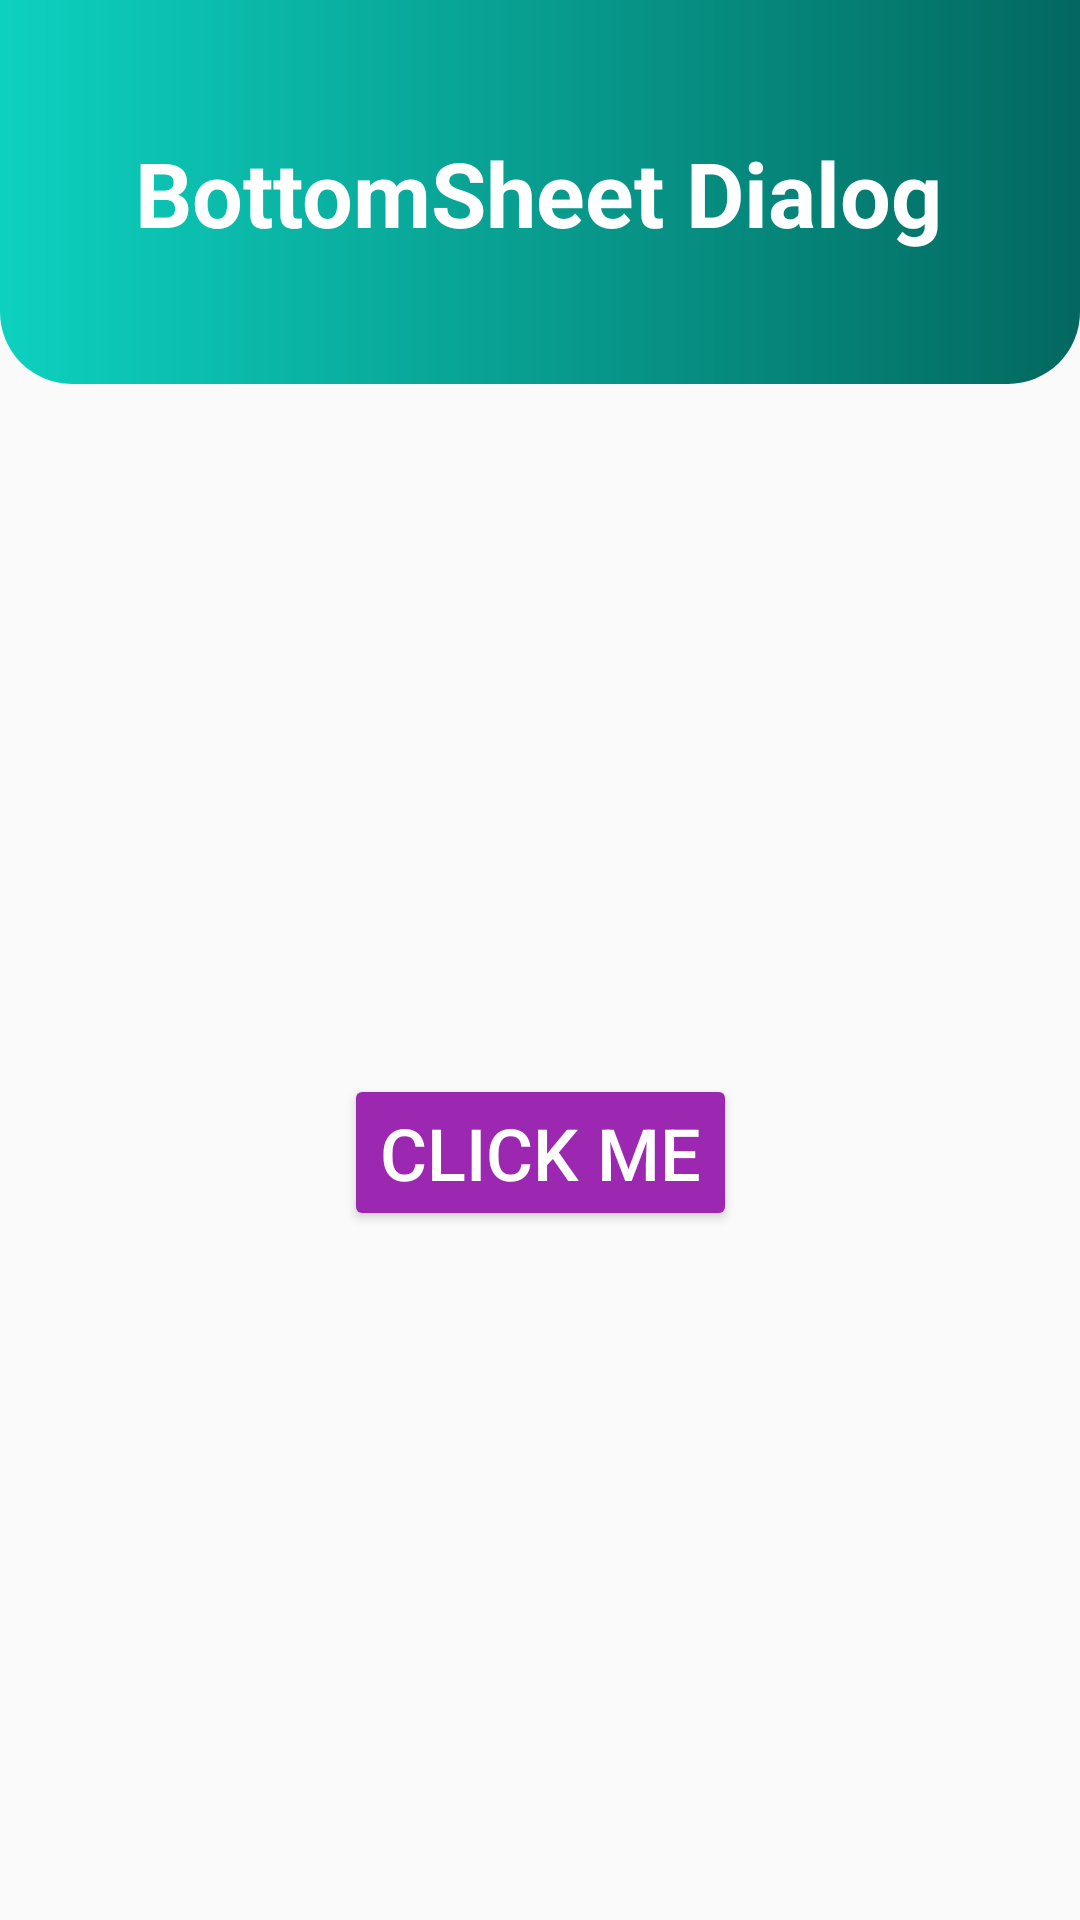

This screen was rendered from an Android layout file. Write that file and the resources it references.
<!-- AndroidManifest.xml: application theme Theme.DialogKit -->
<!-- res/layout/activity_bottom_sheet_dialog.xml -->
<?xml version="1.0" encoding="utf-8"?>
<androidx.constraintlayout.widget.ConstraintLayout xmlns:android="http://schemas.android.com/apk/res/android"
    xmlns:app="http://schemas.android.com/apk/res-auto"
    xmlns:tools="http://schemas.android.com/tools"
    android:layout_width="match_parent"
    android:layout_height="match_parent"
    tools:context=".bottom_sheet_dialog.BottomSheetDialog">

    <View
        android:id="@+id/view"
        android:layout_width="match_parent"
        android:layout_height="128dp"
        android:background="@drawable/custom_rectangle"
        app:layout_constraintEnd_toEndOf="parent"
        app:layout_constraintStart_toStartOf="parent"
        app:layout_constraintTop_toTopOf="parent" />

    <TextView
        android:id="@+id/header_title"
        android:layout_width="wrap_content"
        android:layout_height="wrap_content"
        android:layout_marginTop="44dp"
        android:text="BottomSheet Dialog"
        android:textColor="@color/white"
        android:textSize="30dp"
        android:textStyle="bold"
        app:layout_constraintEnd_toEndOf="@+id/view"
        app:layout_constraintHorizontal_bias="0.496"
        app:layout_constraintStart_toStartOf="@+id/view"
        app:layout_constraintTop_toTopOf="@+id/view" />

    <Button
        android:layout_width="wrap_content"
        android:layout_height="wrap_content"
        android:backgroundTint="#9C27B0"
        android:textColor="@color/white"
        android:text="Click Me"
        android:textSize="24dp"
        android:id="@+id/buttonSheet"
        app:layout_constraintBottom_toBottomOf="parent"
        app:layout_constraintEnd_toEndOf="parent"
        app:layout_constraintStart_toStartOf="parent"
        app:layout_constraintTop_toBottomOf="@+id/view" />

</androidx.constraintlayout.widget.ConstraintLayout>
<!-- resources referenced by this layout -->
<resources>
  <color name="white">#FFFFFFFF</color>
  <!-- drawable custom_rectangle (drawable) -->
  <?xml version="1.0" encoding="utf-8"?>
  <shape xmlns:android="http://schemas.android.com/apk/res/android">
      <solid android:color="@color/green_500" />
      <gradient
          android:startColor="#0DD1BF"
      android:endColor="#03685F"
      android:type="linear"
      android:angle="0"/>
      <corners
          android:bottomLeftRadius="24dp"
          android:bottomRightRadius="24dp" />
  </shape>
  <style name="Theme.DialogKit" parent="Base.Theme.DialogKit" />
  <color name="green_500">#009688</color>
  <style name="Base.Theme.DialogKit" parent="Theme.AppCompat.Light.NoActionBar">
          
          <item name="android:datePickerDialogTheme">@style/CustomDatePickerDialogTheme</item>
          <item name="android:timePickerDialogTheme">@style/CustomTimePickerDialogTheme</item>
      </style>
  <style name="CustomDatePickerDialogTheme" parent="ThemeOverlay.AppCompat.Dialog">
          <item name="colorAccent">#9C27B0</item>
          <item name="colorControlActivated">#673AB7</item>
          <item name="android:textColorPrimaryInverse">@color/white</item>
      </style>
  <style name="CustomTimePickerDialogTheme" parent="ThemeOverlay.AppCompat.Dialog">
          <item name="colorAccent">#9C27B0</item>
          <item name="colorControlActivated">#673AB7</item>
          <item name="android:textColorPrimaryInverse">@color/white</item>
      </style>
</resources>
